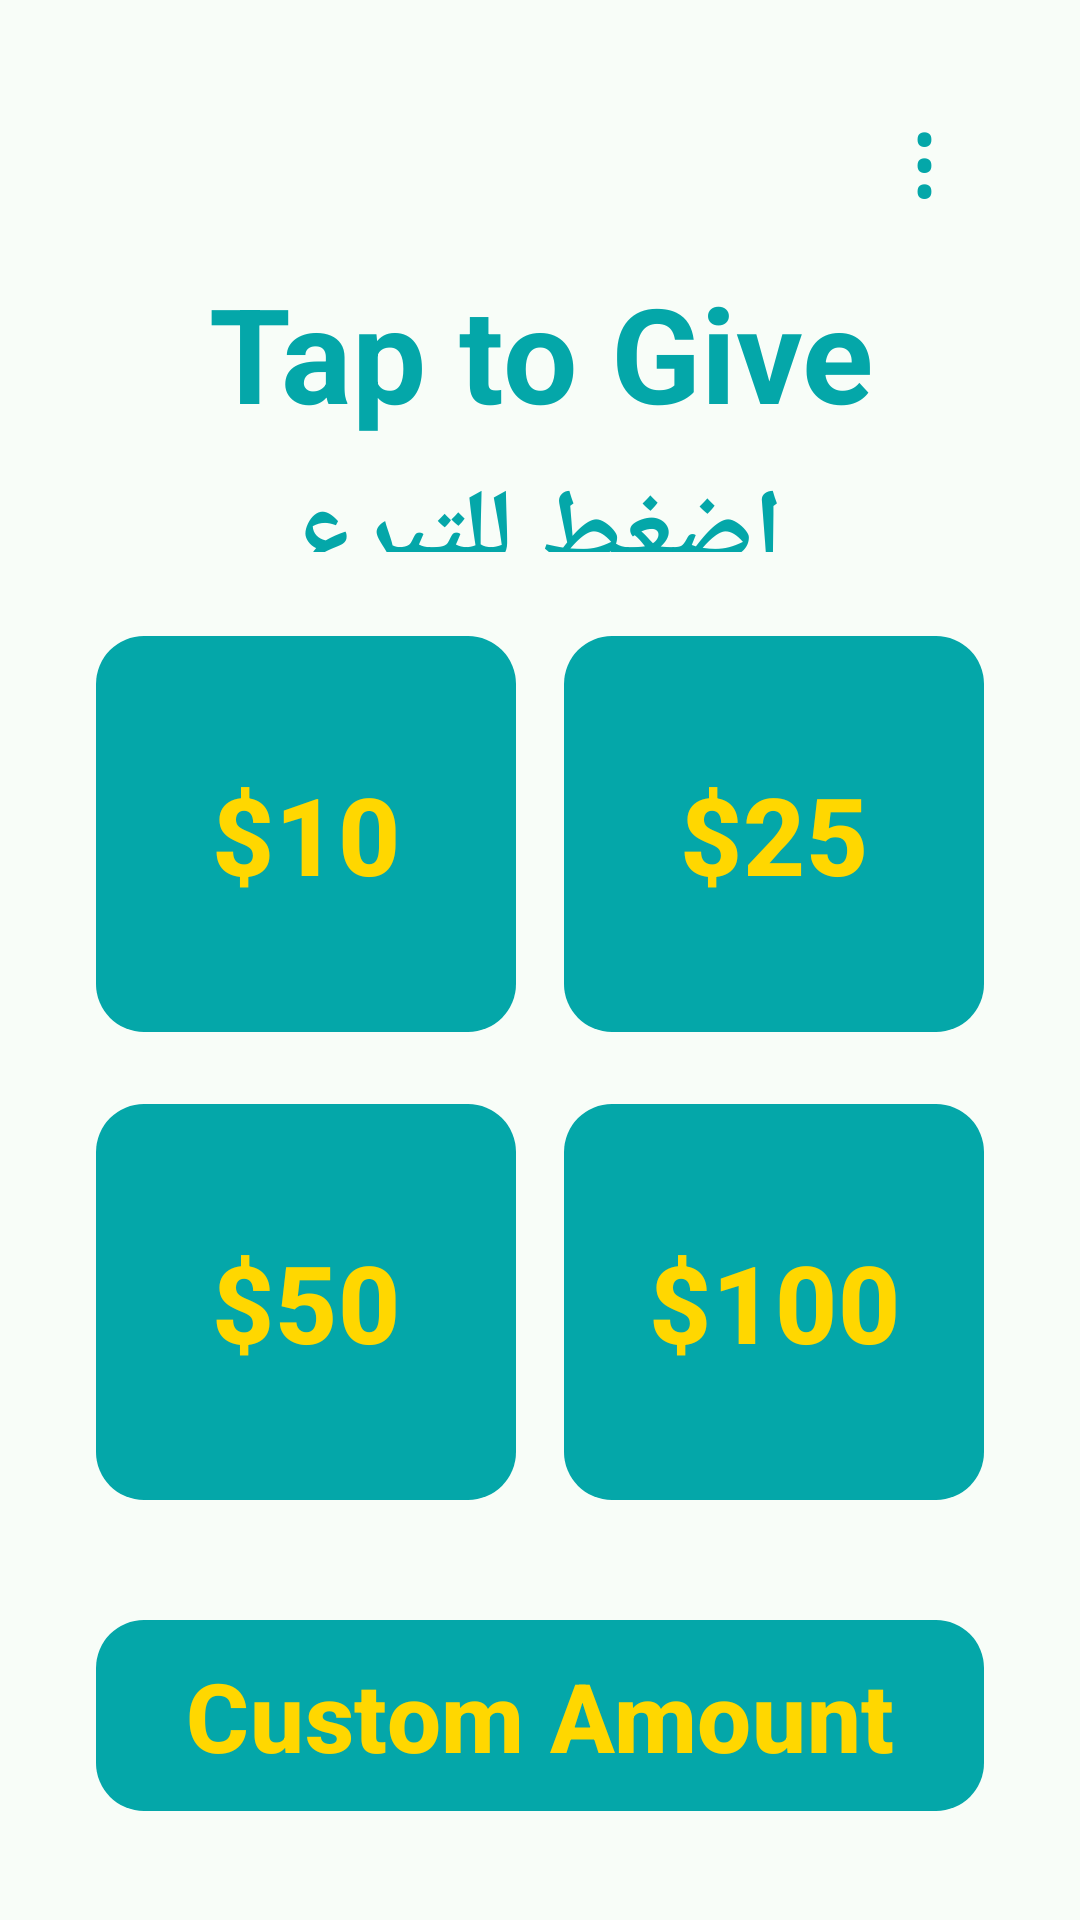

The Android layout XML behind this screen, and the referenced resources:
<!-- AndroidManifest.xml: application theme Theme.Material3.DayNight.NoActionBar -->
<!-- res/layout/activity_main.xml -->
<?xml version="1.0" encoding="utf-8"?>
<LinearLayout xmlns:android="http://schemas.android.com/apk/res/android"
    xmlns:app="http://schemas.android.com/apk/res-auto"
    xmlns:tools="http://schemas.android.com/tools"
    android:layout_width="match_parent"
    android:layout_height="match_parent"
    android:orientation="vertical"
    android:background="@color/md_theme_light_background"
    android:padding="24dp"
    android:gravity="center"
    tools:context=".MainActivity">

    
    <FrameLayout
        android:layout_width="match_parent"
        android:layout_height="wrap_content"
        android:layout_marginBottom="8dp">

        <TextView
            android:id="@+id/btn_settings"
            android:layout_width="56dp"
            android:layout_height="56dp"
            android:layout_gravity="end"
            android:text="⋮"
            android:textSize="36sp"
            android:textColor="@color/donation_button_teal"
            android:gravity="center"
            android:clickable="true"
            android:focusable="true"
            android:background="?attr/selectableItemBackgroundBorderless"
            android:contentDescription="Settings" />
    </FrameLayout>

    
    <LinearLayout
        android:layout_width="match_parent"
        android:layout_height="0dp"
        android:layout_weight="0.2"
        android:orientation="vertical"
        android:gravity="center">

        
        <TextView
            android:id="@+id/main_title"
            android:layout_width="match_parent"
            android:layout_height="wrap_content"
            android:text="Tap to Give"
            android:textSize="44sp"
            android:textStyle="bold"
            android:textColor="@color/donation_button_teal"
            android:gravity="center"
            android:layout_marginBottom="8dp" />

        
        <TextView
            android:id="@+id/arabic_title"
            android:layout_width="match_parent"
            android:layout_height="wrap_content"
            android:text="اضغط للتبرع"
            android:textSize="34sp"
            android:textStyle="bold"
            android:textColor="@color/donation_button_teal"
            android:gravity="center" />

    </LinearLayout>

    
    <GridLayout
        android:layout_width="match_parent"
        android:layout_height="0dp"
        android:layout_weight="0.65"
        android:columnCount="2"
        android:rowCount="2"
        android:layout_marginTop="16dp"
        android:layout_marginBottom="16dp">

        
        <com.google.android.material.button.MaterialButton
            android:id="@+id/btn_10"
            android:layout_width="0dp"
            android:layout_height="0dp"
            android:layout_rowWeight="1"
            android:layout_columnWeight="1"
            android:layout_margin="8dp"
            android:text="$10"
            android:textSize="36sp"
            android:textStyle="bold"
            android:textColor="@color/gold_text"
            app:backgroundTint="@color/donation_button_teal"
            app:cornerRadius="16dp"
            android:elevation="4dp" />

        
        <com.google.android.material.button.MaterialButton
            android:id="@+id/btn_25"
            android:layout_width="0dp"
            android:layout_height="0dp"
            android:layout_rowWeight="1"
            android:layout_columnWeight="1"
            android:layout_margin="8dp"
            android:text="$25"
            android:textSize="36sp"
            android:textStyle="bold"
            android:textColor="@color/gold_text"
            app:backgroundTint="@color/donation_button_teal"
            app:cornerRadius="16dp"
            android:elevation="4dp" />

        
        <com.google.android.material.button.MaterialButton
            android:id="@+id/btn_50"
            android:layout_width="0dp"
            android:layout_height="0dp"
            android:layout_rowWeight="1"
            android:layout_columnWeight="1"
            android:layout_margin="8dp"
            android:text="$50"
            android:textSize="36sp"
            android:textStyle="bold"
            android:textColor="@color/gold_text"
            app:backgroundTint="@color/donation_button_teal"
            app:cornerRadius="16dp"
            android:elevation="4dp" />

        
        <com.google.android.material.button.MaterialButton
            android:id="@+id/btn_100"
            android:layout_width="0dp"
            android:layout_height="0dp"
            android:layout_rowWeight="1"
            android:layout_columnWeight="1"
            android:layout_margin="8dp"
            android:text="$100"
            android:textSize="36sp"
            android:textStyle="bold"
            android:textColor="@color/gold_text"
            app:backgroundTint="@color/donation_button_teal"
            app:cornerRadius="16dp"
            android:elevation="4dp" />

    </GridLayout>

    
    <com.google.android.material.button.MaterialButton
        android:id="@+id/btn_custom"
        android:layout_width="match_parent"
        android:layout_height="0dp"
        android:layout_weight="0.15"
        android:layout_margin="8dp"
        android:text="Custom Amount"
        android:textSize="32sp"
        android:textStyle="bold"
        android:textColor="@color/gold_text"
        app:backgroundTint="@color/donation_button_teal"
        app:cornerRadius="16dp"
        android:elevation="4dp" />

</LinearLayout>
<!-- resources referenced by this layout -->
<resources>
  <color name="donation_button_teal">#04A7A9</color>
  <color name="gold_text">#FFD700</color>
  <color name="md_theme_light_background">#F8FDF8</color>
</resources>
